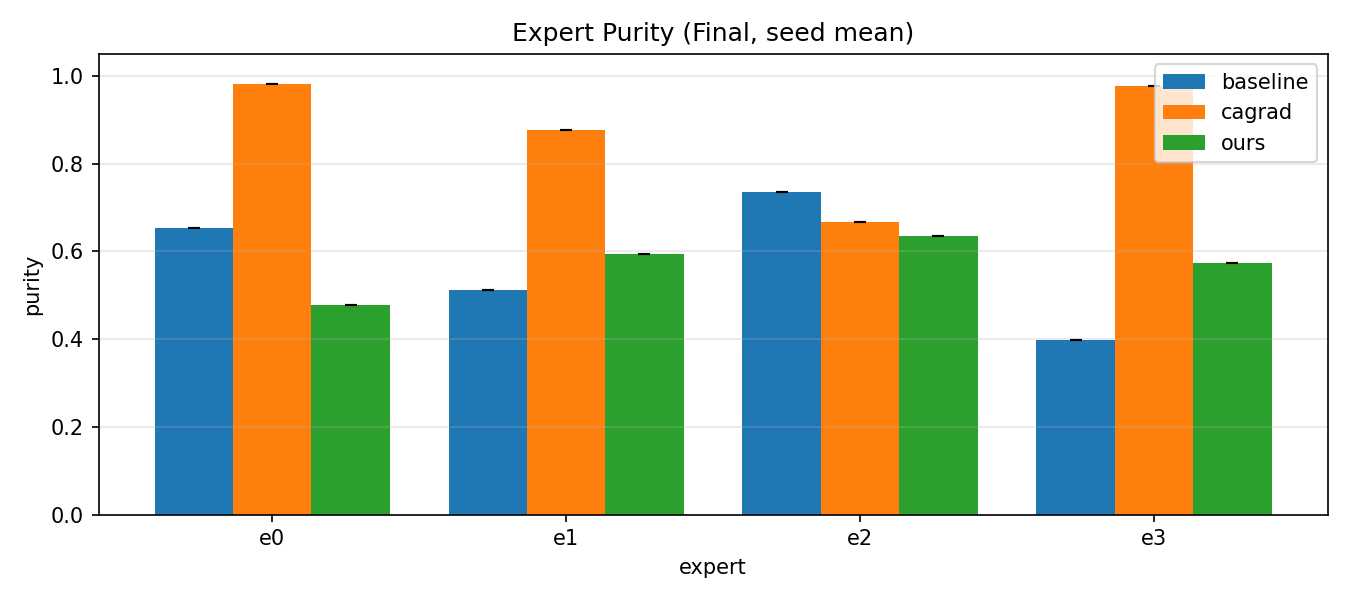

The data file committed next to this chart (first rows):
method, expert, purity_mean, purity_std
baseline, e0, 0.653, 0.0
baseline, e1, 0.5114, 0.0
baseline, e2, 0.7355, 0.0
baseline, e3, 0.397, 0.0
cagrad, e0, 0.982, 0.0
cagrad, e1, 0.876, 0.0
cagrad, e2, 0.666, 0.0
cagrad, e3, 0.9761, 0.0
ours, e0, 0.4789, 0.0
ours, e1, 0.5943, 0.0
ours, e2, 0.6349, 0.0
ours, e3, 0.5731, 0.0
